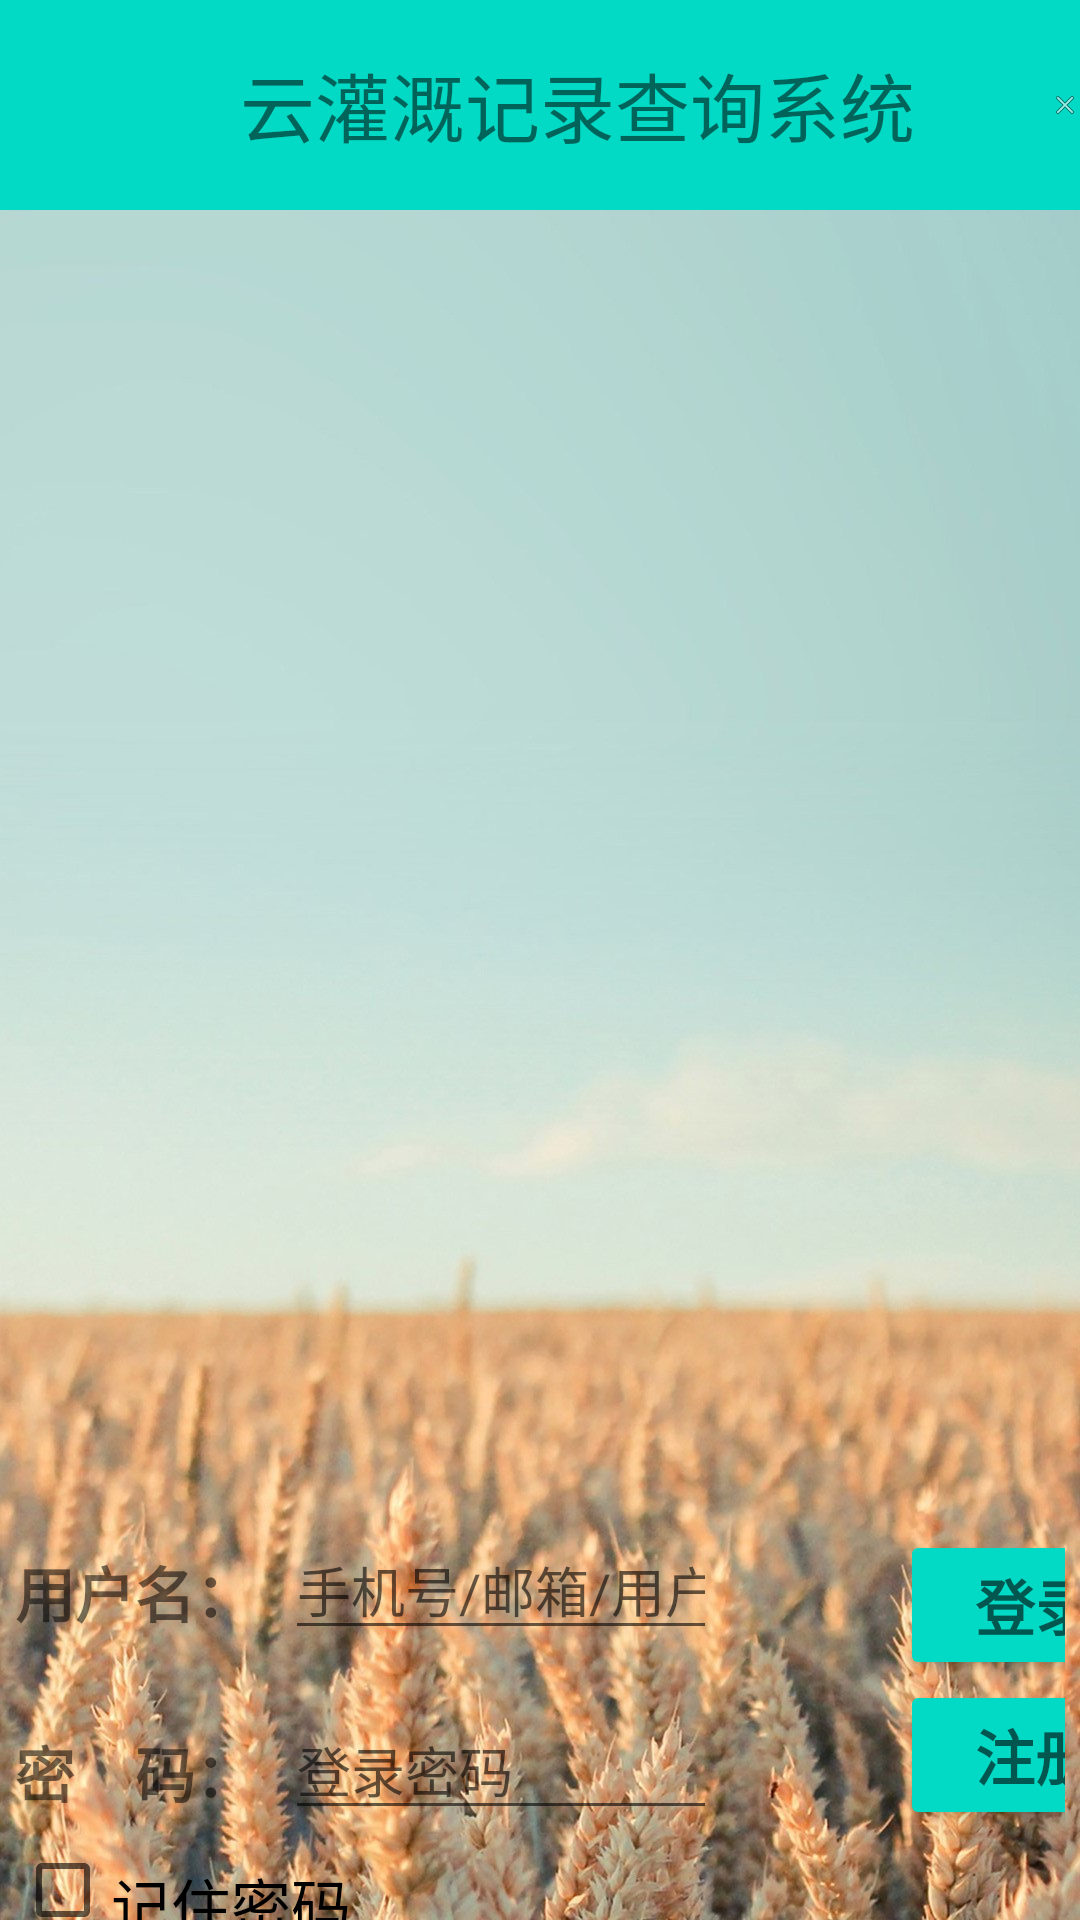

This screen was rendered from an Android layout file. Write that file and the resources it references.
<!-- AndroidManifest.xml: application theme Theme.IntelligentIrrigation -->
<!-- res/layout/activity_login.xml -->
<?xml version="1.0" encoding="utf-8"?>
<RelativeLayout
    xmlns:android="http://schemas.android.com/apk/res/android"
    xmlns:app="http://schemas.android.com/apk/res-auto"
    android:layout_width="match_parent"
    android:layout_height="match_parent"
    xmlns:tools="http://schemas.android.com/tools"
    tools:context=".activity.loginActivity"
    android:background="@drawable/ic_background">

    <RelativeLayout
        android:id="@+id/rl_loginactivity_one"
        android:layout_width="match_parent"
        android:layout_height="70dp"
        android:background="@color/teal_200">
        <ImageView
            android:id="@+id/iv_loginactivity_close"
            android:layout_width="30dp"
            android:layout_height="30dp"
            app:srcCompat="@android:drawable/ic_menu_close_clear_cancel"
            android:layout_centerVertical="true"
            android:layout_marginLeft="350dp"
            android:clickable="true"
            android:onClick="onClick"
            android:focusable="true"
            android:layout_marginStart="350dp"/>

        <TextView
            android:layout_width="wrap_content"
            android:layout_height="match_parent"
            android:gravity="center_vertical"
            android:layout_marginLeft="80dp"
            android:text="云灌溉记录查询系统"
            android:textSize="25sp"></TextView>
    </RelativeLayout>

    <LinearLayout
        android:id="@+id/ll_loginactivity_two"
        android:layout_width="match_parent"
        android:layout_height="wrap_content"
        android:layout_below="@id/rl_loginactivity_one"
        android:layout_marginLeft="5dp"
        android:layout_marginTop="420dp"
        android:layout_marginRight="125dp"
        android:orientation="vertical">

        <LinearLayout
            android:layout_width="match_parent"
            android:layout_height="match_parent"
            android:orientation="horizontal">
            <TextView
                android:id="@+id/tv_loginactivity_username"
                android:layout_width="90dp"
                android:layout_height="40dp"
                android:layout_marginTop="20dp"
                android:textStyle="bold"
                android:text="用户名："
                android:textSize="20dp" />

            <EditText
                android:id="@+id/et_loginactivity_username"
                android:layout_width="180dp"
                android:layout_height="40dp"
                android:layout_marginTop="20dp"
                android:hint="手机号/邮箱/用户名" />
        </LinearLayout>

        <LinearLayout
            android:layout_width="wrap_content"
            android:layout_height="match_parent"
            android:orientation="horizontal">

            <TextView
                android:id="@+id/tv_loginactivity_password"
                android:layout_width="90dp"
                android:layout_height="40dp"
                android:layout_marginTop="20dp"
                android:textStyle="bold"
                android:text="密    码："
                android:textSize="20dp" />

            <EditText
                android:id="@+id/et_loginactivity_password"
                android:layout_width="180dp"
                android:layout_height="40dp"
                android:layout_marginTop="20dp"
                android:hint="登录密码"
                android:inputType="textPassword" />
        </LinearLayout>
    </LinearLayout>
    <LinearLayout
        android:id="@+id/ll_loginactivity_three"
        android:layout_width="match_parent"
        android:layout_height="wrap_content"
        android:layout_below="@id/rl_loginactivity_one"
        android:orientation="vertical"
        android:layout_marginTop="420dp"
        android:layout_marginLeft="300dp"
        android:layout_marginRight="5dp">
        <LinearLayout
            android:layout_width="wrap_content"
            android:layout_height="match_parent"
            android:orientation="vertical">

            <Button
                android:id="@+id/bt_loginactivity_login"
                android:layout_width="90dp"
                android:layout_height="50dp"
                android:layout_marginTop="20dp"
                android:gravity="center"
                android:textStyle="bold"
                android:hint="登录"
                android:onClick="onClick"
                android:textSize="20dp"
                app:backgroundTint="@color/teal_200" />

            <Button
                android:id="@+id/bt_loginactivity_regist"
                android:layout_width="90dp"
                android:layout_height="50dp"
                android:gravity="center"
                android:textStyle="bold"
                android:hint="注册"
                android:onClick="onClick"
                android:textSize="20dp"
                app:backgroundTint="@color/teal_200" />
        </LinearLayout>
    </LinearLayout>
    <LinearLayout
        android:id="@+id/ll_loginactivity_four"
        android:layout_width="match_parent"
        android:layout_height="wrap_content"
        android:orientation="horizontal"
        android:layout_below="@+id/ll_loginactivity_three"
        android:layout_marginTop="10dp"
        android:layout_marginRight="125dp">
        <CheckBox
            android:id="@+id/cb_loginactivity_remember"
            android:layout_width="wrap_content"
            android:layout_height="wrap_content"
            android:layout_marginLeft="5dp"
            android:textSize="20dp"
            android:text="记住密码"/>
    </LinearLayout>
</RelativeLayout>
<!-- resources referenced by this layout -->
<resources>
  <!-- drawable ic_background: jpg bitmap (drawable-v24, 214813 bytes) -->
  <style name="Theme.IntelligentIrrigation" parent="Theme.MaterialComponents.DayNight.NoActionBar">
          
          <item name="colorPrimary">@color/purple_500</item>
          <item name="colorPrimaryVariant">@color/purple_700</item>
          <item name="colorOnPrimary">@color/white</item>
          
          <item name="colorSecondary">@color/teal_200</item>
          <item name="colorSecondaryVariant">@color/teal_700</item>
          <item name="colorOnSecondary">@color/black</item>
          
          <item name="android:statusBarColor" tools:targetApi="l">?attr/colorPrimaryVariant</item>
          
      </style>
  <!-- not gathered from this repository: default colours our renderer supplied (Android Studio template values) -->
  <color name="purple_500">#FF6200EE</color>
  <color name="purple_700">#FF3700B3</color>
  <color name="teal_200">#FF03DAC5</color>
  <color name="teal_700">#FF018786</color>
  <color name="black">#FF000000</color>
  <color name="white">#FFFFFFFF</color>
</resources>
